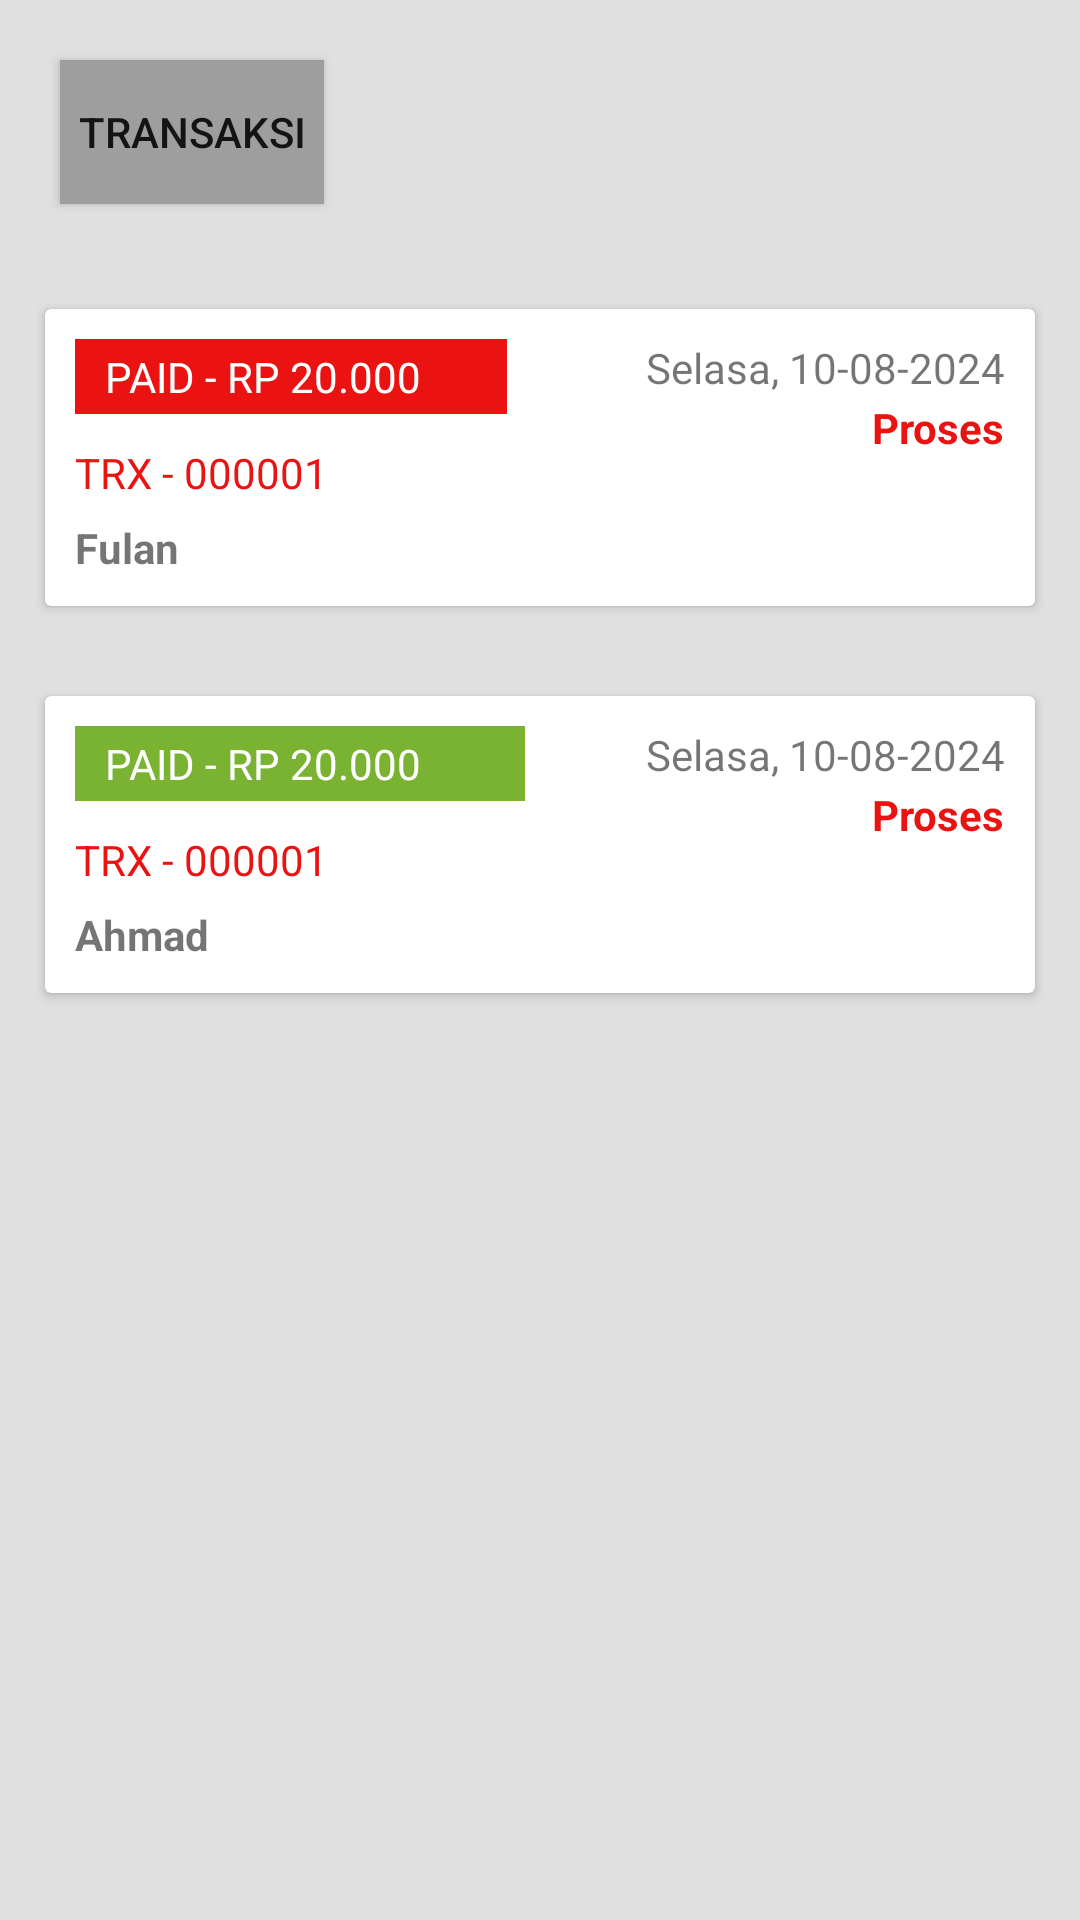

Write the Android layout XML for this screen, with the resource values it uses.
<!-- AndroidManifest.xml: application theme Theme.FeLaundry -->
<!-- res/layout/activity_laundry.xml -->
<?xml version="1.0" encoding="utf-8"?>
<androidx.constraintlayout.widget.ConstraintLayout xmlns:android="http://schemas.android.com/apk/res/android"
    xmlns:app="http://schemas.android.com/apk/res-auto"
    xmlns:tools="http://schemas.android.com/tools"
    android:id="@+id/main"
    android:layout_width="match_parent"
    android:layout_height="match_parent"
    tools:context=".LaundryActivity">

    <LinearLayout
        android:layout_width="match_parent"
        android:layout_height="match_parent"
        android:orientation="vertical"
        tools:layout_editor_absoluteX="0dp"
        android:background="@color/colorbackground"
        tools:layout_editor_absoluteY="0dp">

        <Button
            android:id="@+id/button2"
            android:layout_width="wrap_content"
            android:layout_height="wrap_content"
            android:layout_margin="20dp"
            android:text="Transaksi"
            android:background="@color/secondcolor"/>

        <LinearLayout
            android:layout_width="match_parent"
            android:layout_height="wrap_content"
            android:orientation="horizontal">

            <androidx.cardview.widget.CardView
                android:layout_width="match_parent"
                android:layout_height="wrap_content"
                android:layout_margin="15dp"
                android:layout_marginStart="10dp"
                android:background="@color/primarycolor">

                <FrameLayout
                    android:layout_width="144dp"
                    android:layout_height="25dp"
                    android:layout_marginStart="10dp"
                    android:layout_marginTop="10dp"
                    android:background="@color/red">

                    <TextView
                        android:id="@+id/textView"
                        android:layout_width="wrap_content"
                        android:layout_height="wrap_content"
                        android:layout_marginStart="10dp"
                        android:layout_marginTop="3dp"
                        android:layout_weight="1"
                        android:text="PAID - RP 20.000"
                        android:textColor="@color/white" />
                </FrameLayout>

                <TextView
                    android:id="@+id/textView4"
                    android:layout_width="wrap_content"
                    android:layout_height="wrap_content"
                    android:layout_marginTop="45dp"
                    android:text="TRX - 000001"
                    android:layout_marginStart="10dp"
                    android:textColor="@color/red" />

                <TextView
                    android:id="@+id/textView5"
                    android:layout_width="wrap_content"
                    android:layout_height="wrap_content"
                    android:layout_gravity="right"
                    android:layout_marginEnd="10dp"
                    android:layout_marginTop="10dp"
                    android:text="Selasa, 10-08-2024" />

                <TextView
                    android:id="@+id/textView6"
                    android:layout_width="wrap_content"
                    android:layout_height="wrap_content"
                    android:layout_marginStart="10dp"
                    android:layout_marginTop="70dp"
                    android:layout_marginBottom="10dp"
                    android:text="Fulan"
                    android:textSize="@dimen/lg"
                    android:textStyle="bold" />

                <TextView
                    android:id="@+id/textView7"
                    android:layout_width="wrap_content"
                    android:layout_height="wrap_content"
                    android:layout_gravity="right"
                    android:layout_marginTop="30dp"
                    android:layout_marginEnd="10dp"
                    android:text="Proses"
                    android:textStyle="bold"
                    android:textColor="@color/red" />
            </androidx.cardview.widget.CardView>

        </LinearLayout>

        <LinearLayout
            android:layout_width="match_parent"
            android:layout_height="wrap_content"
            android:orientation="horizontal">

            <androidx.cardview.widget.CardView
                android:layout_width="match_parent"
                android:layout_height="wrap_content"
                android:layout_margin="15dp"
                android:background="@color/secondcolor">

                <FrameLayout
                    android:layout_width="150dp"
                    android:layout_height="25dp"
                    android:background="@color/hijau"
                    android:layout_marginStart="10dp"
                    android:layout_marginTop="10dp">

                    <TextView
                        android:layout_width="wrap_content"
                        android:layout_height="wrap_content"
                        android:layout_marginStart="10dp"
                        android:layout_marginTop="3dp"
                        android:layout_weight="1"
                        android:text="PAID - RP 20.000"
                        android:textColor="@color/white" />
                </FrameLayout>

                <TextView
                    android:layout_width="wrap_content"
                    android:layout_height="wrap_content"
                    android:layout_marginTop="45dp"
                    android:layout_marginStart="10dp"
                    android:text="TRX - 000001"
                    android:textColor="@color/red" />

                <TextView
                    android:layout_width="wrap_content"
                    android:layout_height="wrap_content"
                    android:layout_gravity="right"
                    android:text="Selasa, 10-08-2024"
                    android:layout_marginTop="10dp"
                    android:layout_marginEnd="10dp"/>

                <TextView
                    android:layout_width="wrap_content"
                    android:layout_height="wrap_content"
                    android:layout_marginStart="10dp"
                    android:layout_marginBottom="10dp"
                    android:layout_marginTop="70dp"
                    android:text="Ahmad"
                    android:textSize="@dimen/lg"
                    android:textStyle="bold" />

                <TextView
                    android:layout_width="wrap_content"
                    android:layout_height="wrap_content"
                    android:layout_gravity="right"
                    android:layout_marginTop="30dp"
                    android:layout_marginEnd="10dp"
                    android:text="Proses"
                    android:textStyle="bold"
                    android:textColor="@color/red" />
            </androidx.cardview.widget.CardView>

        </LinearLayout>
    </LinearLayout>
</androidx.constraintlayout.widget.ConstraintLayout>
<!-- resources referenced by this layout -->
<resources>
  <color name="colorbackground">#E0E0E0</color>
  <color name="hijau">#7AB332</color>
  <color name="primarycolor">#607D8B</color>
  <color name="red">#EB1212</color>
  <color name="secondcolor">#9E9E9E</color>
  <color name="white">#FFFFFFFF</color>
  <style name="Theme.FeLaundry" parent="Base.Theme.FeLaundry" />
  <style name="Base.Theme.FeLaundry" parent="Theme.AppCompat.Light.NoActionBar">
          
          
      </style>
</resources>
